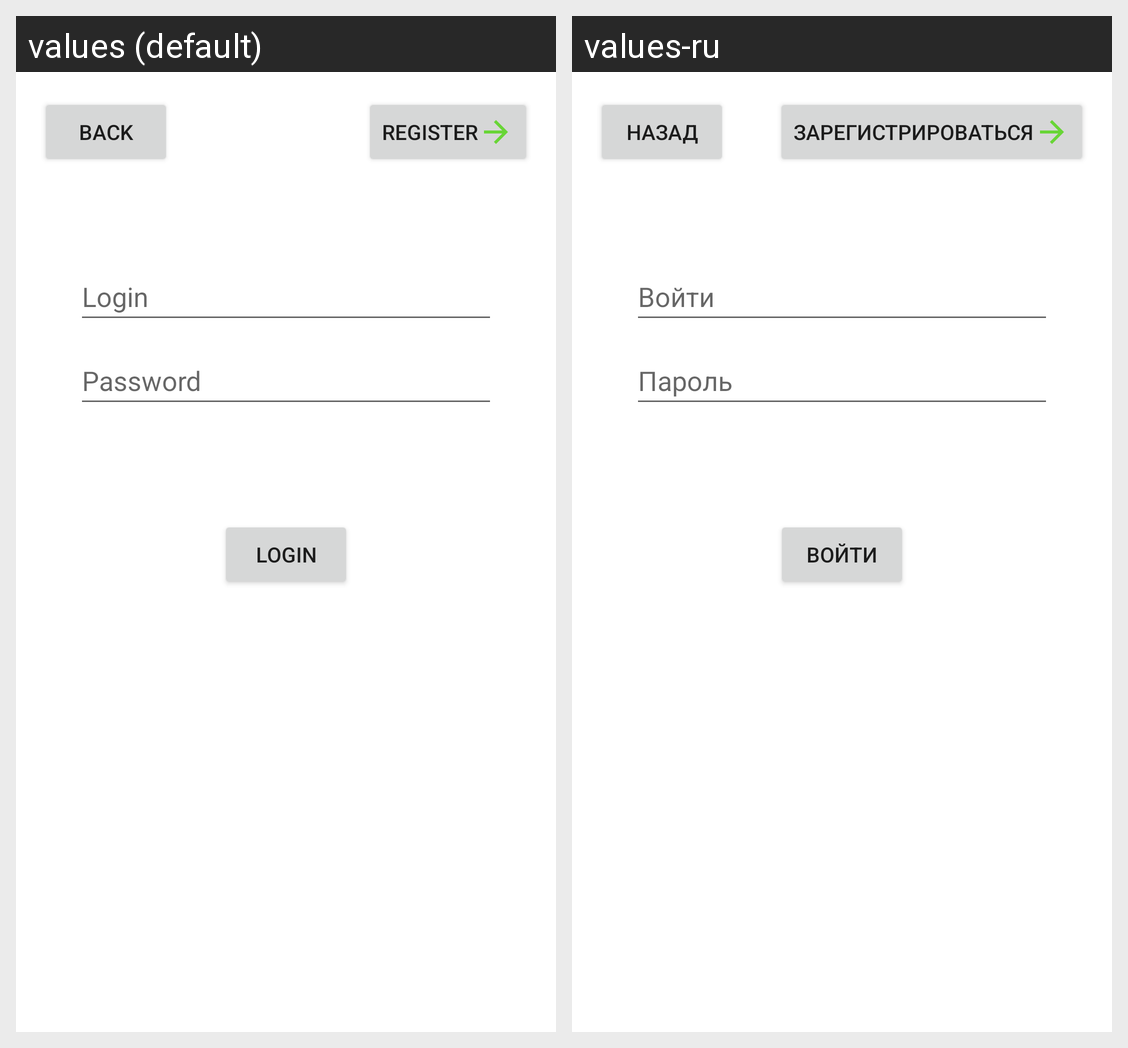

For this localized Android screen grid, give each drawn string resource with its value in every locale shown.
Android screen res/layout/fragment_login.xml rendered under 2 locales, left to right: values (default), values-ru. Device: Nexus 5 (rendered at 1080×1920; each locale shown at half size, 540×960, under a caption strip naming it); theme AppTheme.
Strings drawn on this screen, with the default value and each locale's value (text and hints the layout hard-codes, and strings that could not be matched under every locale, appear in the picture but are not listed):

login
  values: Login
  values-ru: Войти

prompt_password
  values: Password
  values-ru: Пароль

back
  values: Back
  values-ru: Назад

register
  values: Register
  values-ru: Зарегистрироваться
